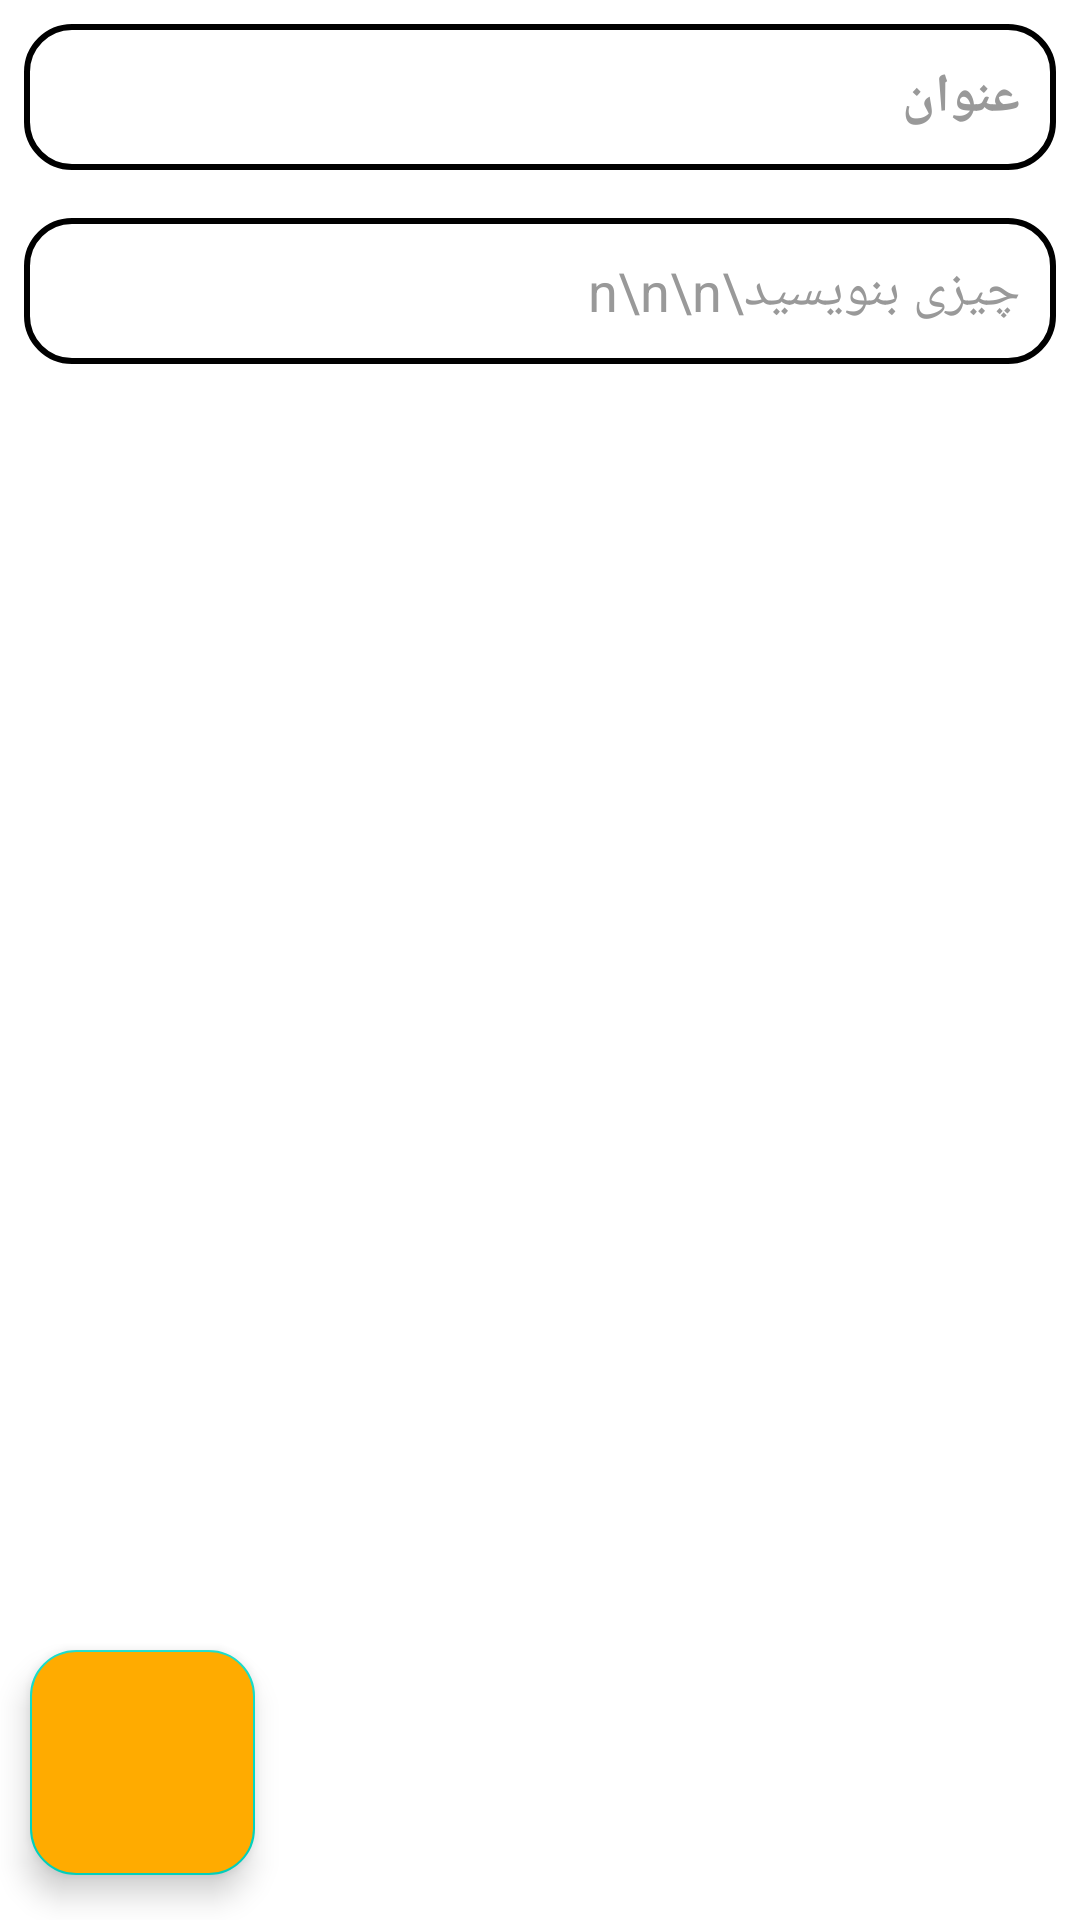

Layout XML and referenced resources for this Android screen:
<!-- AndroidManifest.xml: application theme Theme.NoteBook -->
<!-- res/layout/note_opened.xml -->
<?xml version="1.0" encoding="utf-8"?>
<FrameLayout
    xmlns:android="http://schemas.android.com/apk/res/android"
    xmlns:app="http://schemas.android.com/apk/res-auto"
    xmlns:tools="http://schemas.android.com/tools"
    android:layout_width="match_parent"
    android:layout_height="match_parent"
    tools:context=".note_opened_page.NoteOpenedActivity">



    <LinearLayout
        android:layout_width="match_parent"
        android:layout_height="match_parent"
        android:orientation="vertical">

        <androidx.appcompat.widget.AppCompatEditText
            android:id="@+id/title"
            android:layout_width="match_parent"
            android:layout_height="wrap_content"
            android:layout_margin="8dp"
            android:autofillHints="password"
            android:background="@drawable/border"
            android:hint="@string/title"
            android:padding="12dp"
            android:textColorHint="#999999"
            android:textStyle="bold" />

        <androidx.appcompat.widget.AppCompatEditText
            android:id="@+id/detail"
            android:layout_width="match_parent"
            android:layout_height="wrap_content"
            android:layout_margin="8dp"
            android:background="@drawable/border"
            android:gravity="start|top"
            android:hint="چیزی بنویسید\n\n\n"
            android:padding="12dp"
            android:textColorHint="#999999" />
    </LinearLayout>




    <com.google.android.material.floatingactionbutton.FloatingActionButton
        android:id="@+id/fabSave"
        android:layout_width="75dp"
        android:layout_height="75dp"
        app:fabCustomSize="75dp"
        app:maxImageSize = "43dp"
        app:shapeAppearanceOverlay="@style/for_fab"
        android:layout_marginStart="10dp"
        android:layout_marginBottom="15dp"
        android:backgroundTint="#FFAB00"
        android:layout_gravity="start|bottom"
        android:src="@drawable/baseline_done_outline_24" />


</FrameLayout>
<!-- resources referenced by this layout -->
<resources>
  <!-- drawable border (drawable) -->
  <?xml version="1.0" encoding="utf-8"?>
  <shape xmlns:android="http://schemas.android.com/apk/res/android">
  
  
      <corners android:topLeftRadius="15dp"
          android:bottomRightRadius="15dp"
          android:bottomLeftRadius="15dp"
          android:topRightRadius="15dp"/>
  
      <stroke android:color="@color/black" android:width="2dp"/>
  
  </shape>
  <string name="title">عنوان</string>
  <style name="for_fab" parent="">
          <item name="cornerSize">20%</item>
      </style>
  <style name="Theme.NoteBook" parent="Theme.MaterialComponents.DayNight.NoActionBar">
          
          <item name="android:statusBarColor">#ACA3A3</item>
          <item name="android:windowLightStatusBar">true</item>
  
          
          
  
          
          
  
          
      </style>
  <!-- not gathered from this repository: default colours our renderer supplied (Android Studio template values) -->
  <color name="black">#FF000000</color>
</resources>
